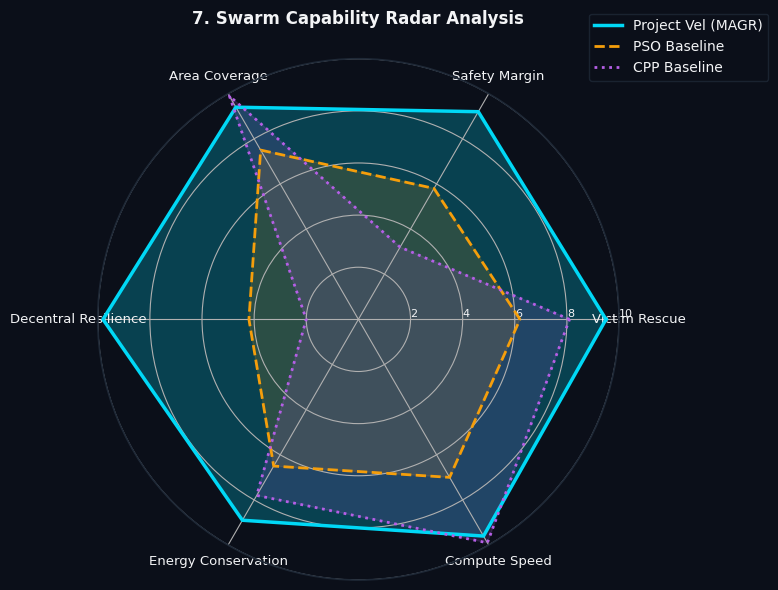
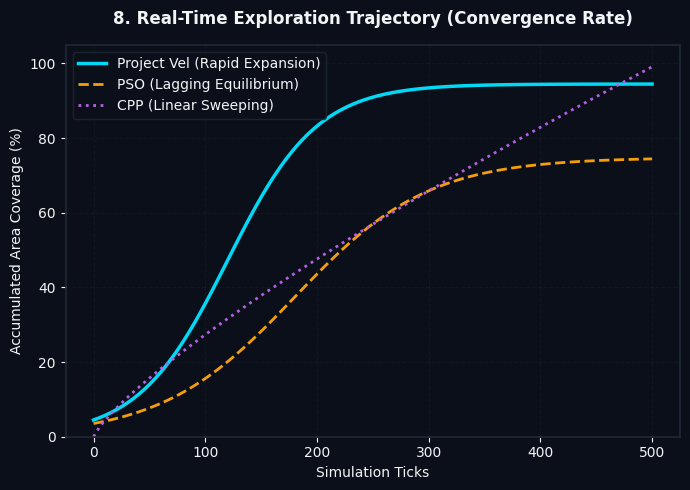
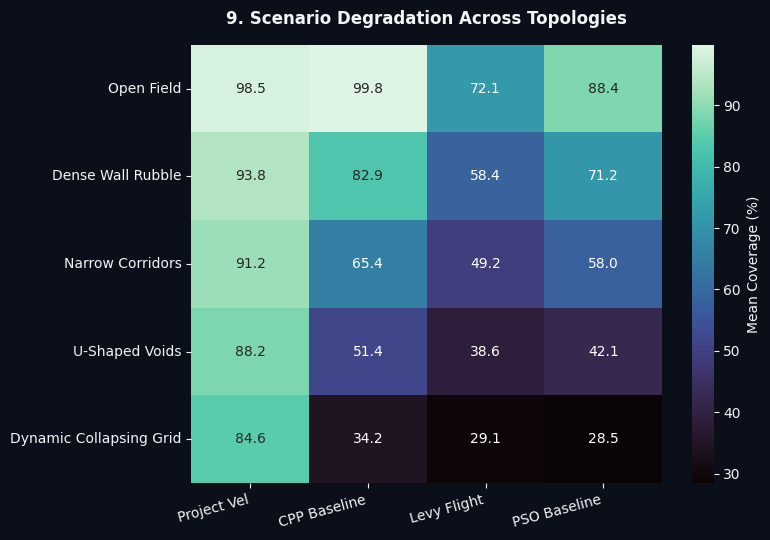

These charts were generated, in order, by the following Python code:
import os
import numpy as np
import seaborn as sns
import matplotlib.pyplot as plt

os.makedirs("docs/plots", exist_ok=True)

DARK_BG = "#0b0f19"
GRID_COLOR = "#1f2937"
TEXT_COLOR = "#f3f4f6"

VEL_COLOR = "#00d8f6"
PSO_COLOR = "#f59e0b"
CPP_COLOR = "#b55fe6"

plt.rcParams.update({
    "font.sans-serif": "DejaVu Sans",
    "axes.edgecolor": GRID_COLOR,
    "axes.linewidth": 1.2
})

# --- GRAPH 7: Swarm Capability Radar Chart ---
categories = ['Victim Rescue', 'Safety Margin', 'Area Coverage', 'Decentral Resilience', 'Energy Conservation', 'Compute Speed']
N = len(categories)

vel_scores = [9.5, 9.2, 9.4, 9.8, 8.9, 9.6]
pso_scores = [6.2, 5.8, 7.5, 4.2, 6.5, 7.0]
cpp_scores = [8.1, 3.2, 9.9, 2.0, 7.8, 9.9]

angles = [n / float(N) * 2 * np.pi for n in range(N)]
vel_scores += vel_scores[:1]
pso_scores += pso_scores[:1]
cpp_scores += cpp_scores[:1]
angles += angles[:1]

fig, ax = plt.subplots(figsize=(7, 6), subplot_kw=dict(polar=True), facecolor=DARK_BG)
ax.set_facecolor(DARK_BG)

ax.plot(angles, vel_scores, linewidth=2.5, linestyle='solid', color=VEL_COLOR, label="Project Vel (MAGR)")
ax.fill(angles, vel_scores, color=VEL_COLOR, alpha=0.25)

ax.plot(angles, pso_scores, linewidth=2, linestyle='dashed', color=PSO_COLOR, label="PSO Baseline")
ax.fill(angles, pso_scores, color=PSO_COLOR, alpha=0.15)

ax.plot(angles, cpp_scores, linewidth=2, linestyle='dotted', color=CPP_COLOR, label="CPP Baseline")
ax.fill(angles, cpp_scores, color=CPP_COLOR, alpha=0.15)

ax.set_xticks(angles[:-1])
ax.set_xticklabels(categories, color=TEXT_COLOR, fontsize=9.5)
ax.tick_params(colors=TEXT_COLOR)
ax.set_rlabel_position(0)
plt.yticks([2, 4, 6, 8, 10], ["2", "4", "6", "8", "10"], color=TEXT_COLOR, size=8)
plt.ylim(0, 10)
ax.set_title("7. Swarm Capability Radar Analysis", color=TEXT_COLOR, fontsize=12, fontweight='bold', pad=25)
ax.legend(loc='upper right', bbox_to_anchor=(1.3, 1.1), facecolor=DARK_BG, edgecolor=GRID_COLOR, labelcolor=TEXT_COLOR)

plt.tight_layout()
plt.savefig("docs/plots/graph_7_radar.png", dpi=300, bbox_inches='tight', facecolor=DARK_BG)
plt.close()

# --- GRAPH 8: Exploration Trajectory Convergence ---
fig, ax = plt.subplots(figsize=(7, 5), facecolor=DARK_BG)
ax.set_facecolor(DARK_BG)

ticks = np.linspace(0, 500, 100)
vel_traj = 94.5 / (1 + np.exp(-(ticks - 120)/40))
pso_traj = 74.8 / (1 + np.exp(-(ticks - 180)/60))
cpp_traj = 99.1 * (ticks / 500)**0.8

ax.plot(ticks, vel_traj, color=VEL_COLOR, linewidth=2.5, label="Project Vel (Rapid Expansion)")
ax.plot(ticks, pso_traj, color=PSO_COLOR, linewidth=2, linestyle='--', label="PSO (Lagging Equilibrium)")
ax.plot(ticks, cpp_traj, color=CPP_COLOR, linewidth=2, linestyle=':', label="CPP (Linear Sweeping)")

ax.set_title("8. Real-Time Exploration Trajectory (Convergence Rate)", color=TEXT_COLOR, fontsize=12, fontweight='bold', pad=15)
ax.set_xlabel("Simulation Ticks", color=TEXT_COLOR)
ax.set_ylabel("Accumulated Area Coverage (%)", color=TEXT_COLOR)
ax.tick_params(colors=TEXT_COLOR)
ax.grid(True, linestyle='--', alpha=0.3, color=GRID_COLOR)
ax.set_ylim(0, 105)
ax.legend(facecolor=DARK_BG, edgecolor=GRID_COLOR, labelcolor=TEXT_COLOR)

plt.tight_layout()
plt.savefig("docs/plots/graph_8_trajectory.png", dpi=300, bbox_inches='tight', facecolor=DARK_BG)
plt.close()

# --- GRAPH 9: Scenario Degradation Heatmap ---
fig, ax = plt.subplots(figsize=(8, 5.5), facecolor=DARK_BG)
ax.set_facecolor(DARK_BG)

topologies = ["Open Field", "Dense Wall Rubble", "Narrow Corridors", "U-Shaped Voids", "Dynamic Collapsing Grid"]
models = ["Project Vel", "CPP Baseline", "Levy Flight", "PSO Baseline"]

matrix_data = np.array([
    [98.5, 99.8, 72.1, 88.4],
    [93.8, 82.9, 58.4, 71.2],
    [91.2, 65.4, 49.2, 58.0],
    [88.2, 51.4, 38.6, 42.1],
    [84.6, 34.2, 29.1, 28.5]
])

sns.heatmap(matrix_data, annot=True, fmt=".1f", cmap="mako", xticklabels=models, yticklabels=topologies, ax=ax,
            cbar_kws={'label': 'Mean Coverage (%)'})

ax.set_title("9. Scenario Degradation Across Topologies", color=TEXT_COLOR, fontsize=12, fontweight='bold', pad=15)
ax.tick_params(colors=TEXT_COLOR)
ax.set_xticklabels(models, color=TEXT_COLOR, rotation=15, ha='right')
ax.set_yticklabels(topologies, color=TEXT_COLOR, rotation=0)

cbar = ax.collections[0].colorbar
cbar.ax.yaxis.set_tick_params(color=TEXT_COLOR)
plt.setp(plt.getp(cbar.ax, 'yticklabels'), color=TEXT_COLOR)
cbar.set_label('Mean Coverage (%)', color=TEXT_COLOR)

plt.tight_layout()
plt.savefig("docs/plots/graph_9_degradation_heatmap.png", dpi=300, bbox_inches='tight', facecolor=DARK_BG)
plt.close()
